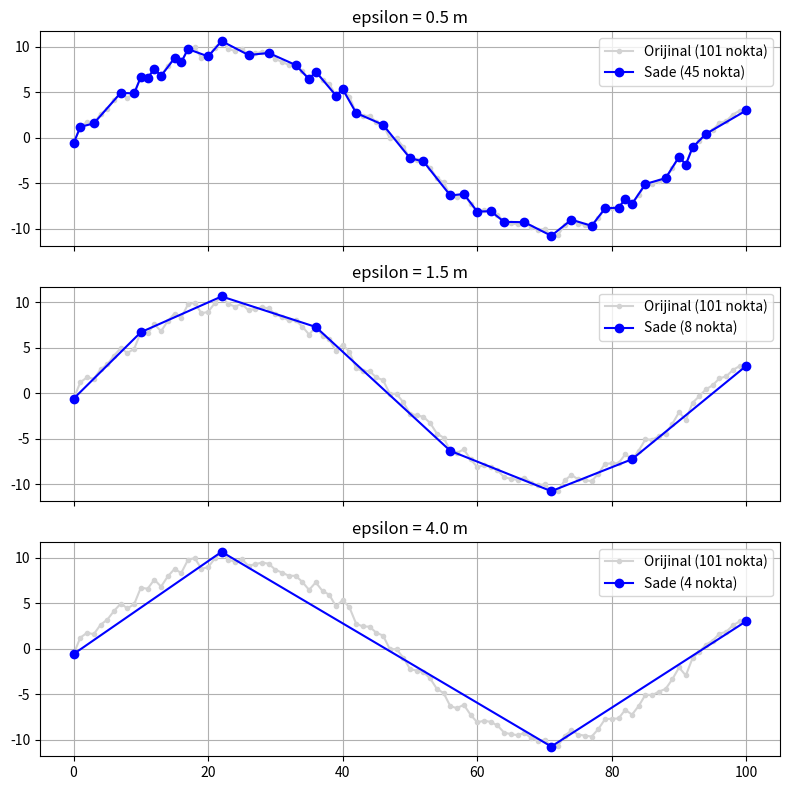

Recreate this plot in Python. (Note: this script raises an exception after producing the figure.)
"""8.4 Rota sadelestirme: Douglas-Peucker algoritmasi"""
import math

def dik_uzaklik(p, a, b):
        """p noktasinin a-b dogrusuna dik uzakligi"""
        (px, py), (ax, ay), (bx, by) = p,a,b
        uzunluk = math.hypot(bx - ax, by - ay)
        if uzunluk == 0:
            return math.hypot(px - ax, py - ay)
        alan = abs((bx - ax) * (ay - py) - (ax - px) * (by - ay))
        return alan / uzunluk

def douglas_peucker (noktalar, epsilon):
      """epsilon'dan az sapan ara noktalari atarak sadelestirir"""
      if len(noktalar) < 3:
        return list(noktalar)
      en_uzak, indeks = 0.0, 0
      for i in range(1, len(noktalar) - 1):
           d = dik_uzaklik(noktalar[i], noktalar[0], noktalar[-1])
           if d > en_uzak:
               en_uzak, indeks = d, i
      if en_uzak > epsilon:
           sol = douglas_peucker(noktalar[:indeks + 1], epsilon)
           sag = douglas_peucker(noktalar[indeks:], epsilon)
           return sol[:-1] + sag
      return [noktalar[0], noktalar[-1]] 

if __name__ == "__main__":
    import random
    import matplotlib.pyplot as plt

    random.seed(1)
    rota = []
    for x in range(0, 101):
        y = 10 * math.sin(x / 15) + random.uniform(-0.8, 0.8)
        rota.append((x, y))

    fig, eksenler = plt.subplots(3, 1, figsize=(8, 8), sharex=True)
    for eksen, eps in zip(eksenler, [0.5, 1.5, 4.0]):
        sade = douglas_peucker(rota, eps)
        print("epsilon:", eps, "nokta:", len(rota), "->", len(sade))
        eksen.plot(*zip(*rota), color="lightgray", marker=".",
                   label=f"Orijinal ({len(rota)} nokta)")
        eksen.plot(*zip(*sade), color="blue", marker="o",
                   label=f"Sade ({len(sade)} nokta)")
        eksen.set_title(f"epsilon = {eps} m")
        eksen.legend()
        eksen.grid(True)
    plt.tight_layout()
    plt.savefig("gorseller/douglas_peucker.png", dpi=150)
    plt.show()
   

      
